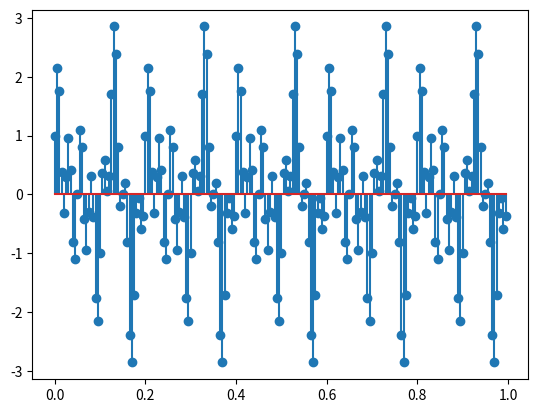

This figure's Python source: (Note: this script raises an exception after producing the figure.)
import numpy as np
import matplotlib.pyplot as plt

def signal(t):
	return np.sin(20*np.pi*t)+np.cos(30*np.pi*t)+np.sin(80*np.pi*t)

def wind(a,n):
	return a-(1-a)*np.cos(2*np.pi*n/100)
	
def sincf(t):
	return np.sinc(2*np.pi*t)
	
def build_fil(a,n,t):
	h= wind(a,n) * sincf(t)
	return h/h.sum()

#t=np.linspace(-10,10,100)
#plt.xticks(t)
t1=np.arange(0,1,1/200)

#plt.plot(t,signal(t))
#plt.show()

plt.stem(t1,signal(t1))
plt.show()

X=np.fft.fft(signal(t1))

plt.plot(t1,abs(X @ build_fil(0.54,np.arange(100),t1)))
plt.show()

